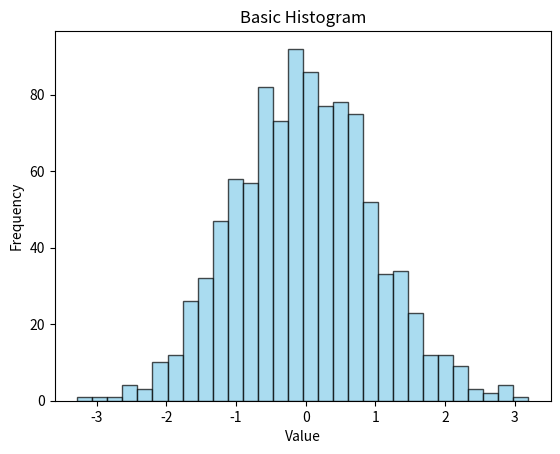

Generate this figure with matplotlib:
import matplotlib.pyplot as plt
import numpy as np
data = np.random.randn(1000)
plt.hist(data, bins=30, color='skyblue', alpha = 0.7, edgecolor='black')
plt.title('Basic Histogram')
plt.xlabel('Value')
plt.ylabel('Frequency')
plt.show()